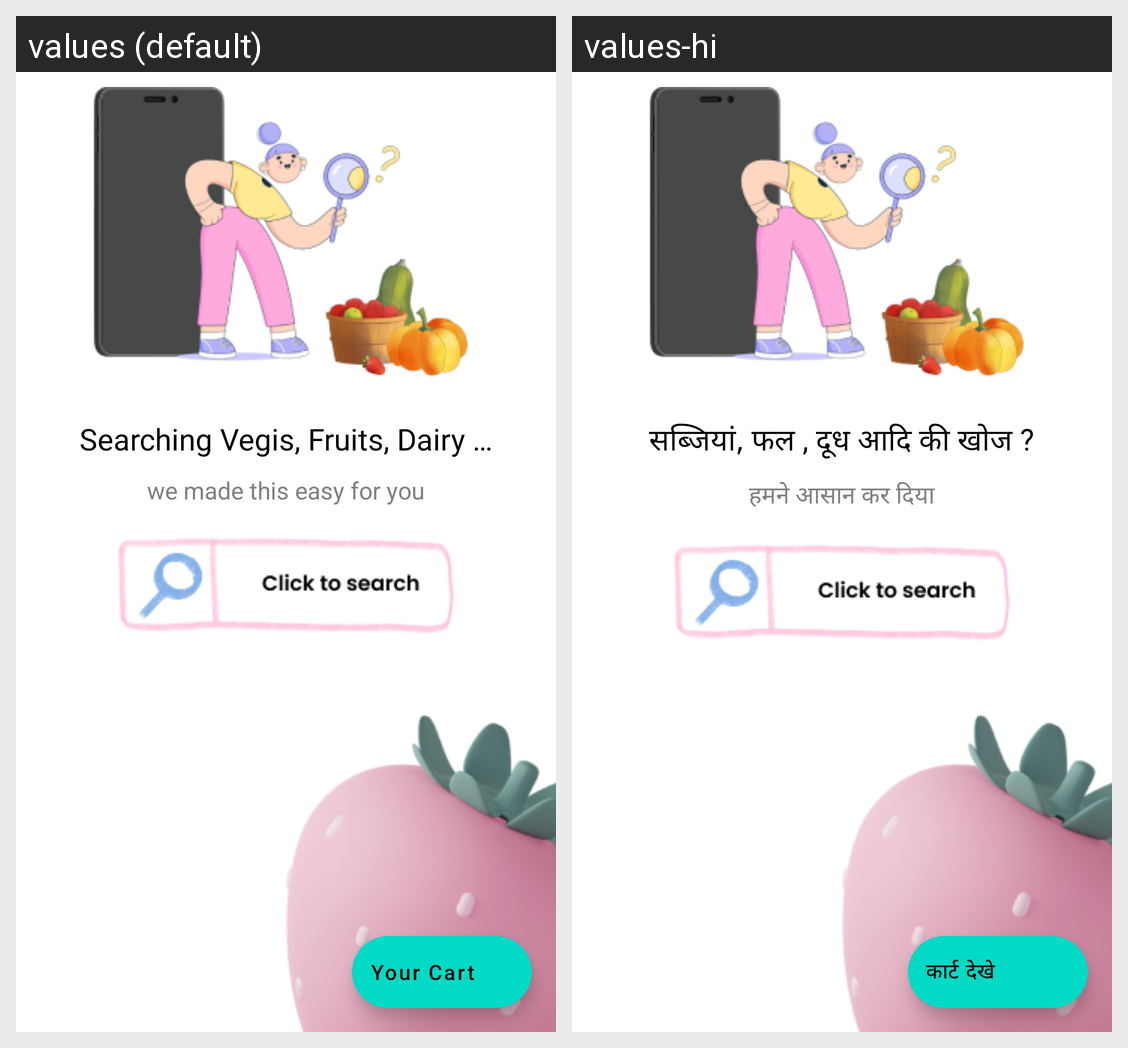

Here is an Android app screen in its default locale and in the app's own translations. Write out the translated-string differences for the strings that appear on this screen.
Android screen res/layout/fragment_consumer_home.xml rendered under 2 locales, left to right: values (default), values-hi. Device: Nexus 5 (rendered at 1080×1920; each locale shown at half size, 540×960, under a caption strip naming it); theme Theme.AnJu.
Strings drawn on this screen, with the default value and each locale's value (text and hints the layout hard-codes, and strings that could not be matched under every locale, appear in the picture but are not listed):

searching_text_consumers
  values: Searching Vegis, Fruits, Dairy …
  values-hi: सब्जियां, फल , दूध आदि की खोज ?

subtitle_search_text
  values: we made this easy for you
  values-hi: हमने आसान कर दिया

extended_fab_label
  values: Your Cart
  values-hi: कार्ट देखे
